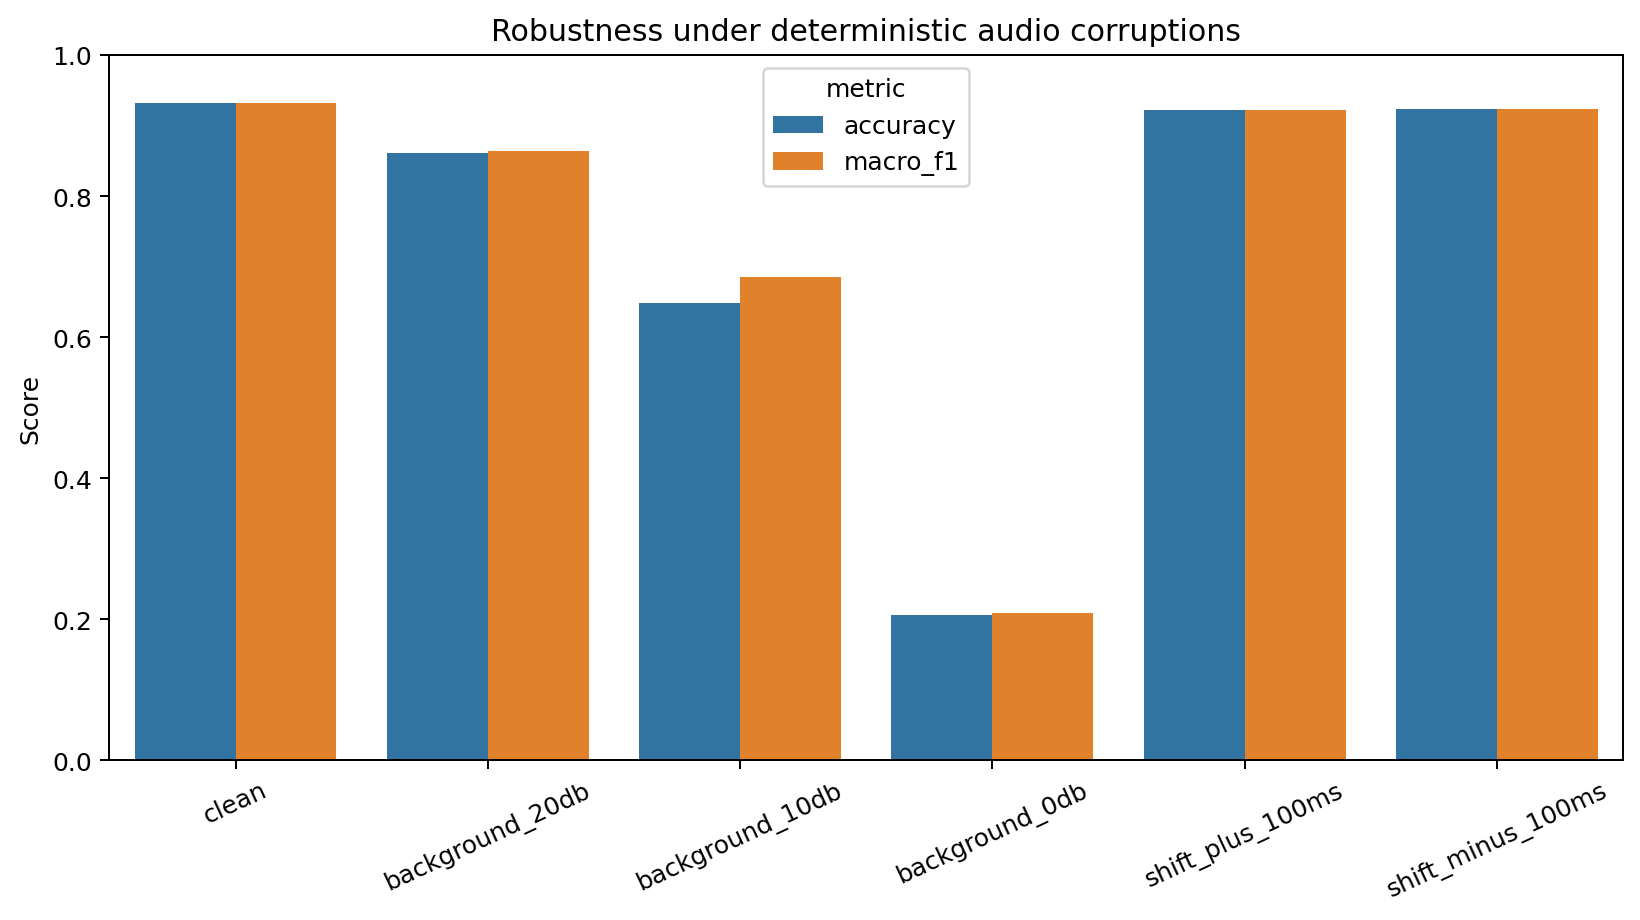

The file beside this chart, header and first rows:
condition, accuracy, macro_f1
clean, 0.9321, 0.9324
background_20db, 0.8603, 0.8644
background_10db, 0.6486, 0.6855
background_0db, 0.2056, 0.2093
shift_plus_100ms, 0.9218, 0.9222
shift_minus_100ms, 0.9237, 0.9239
